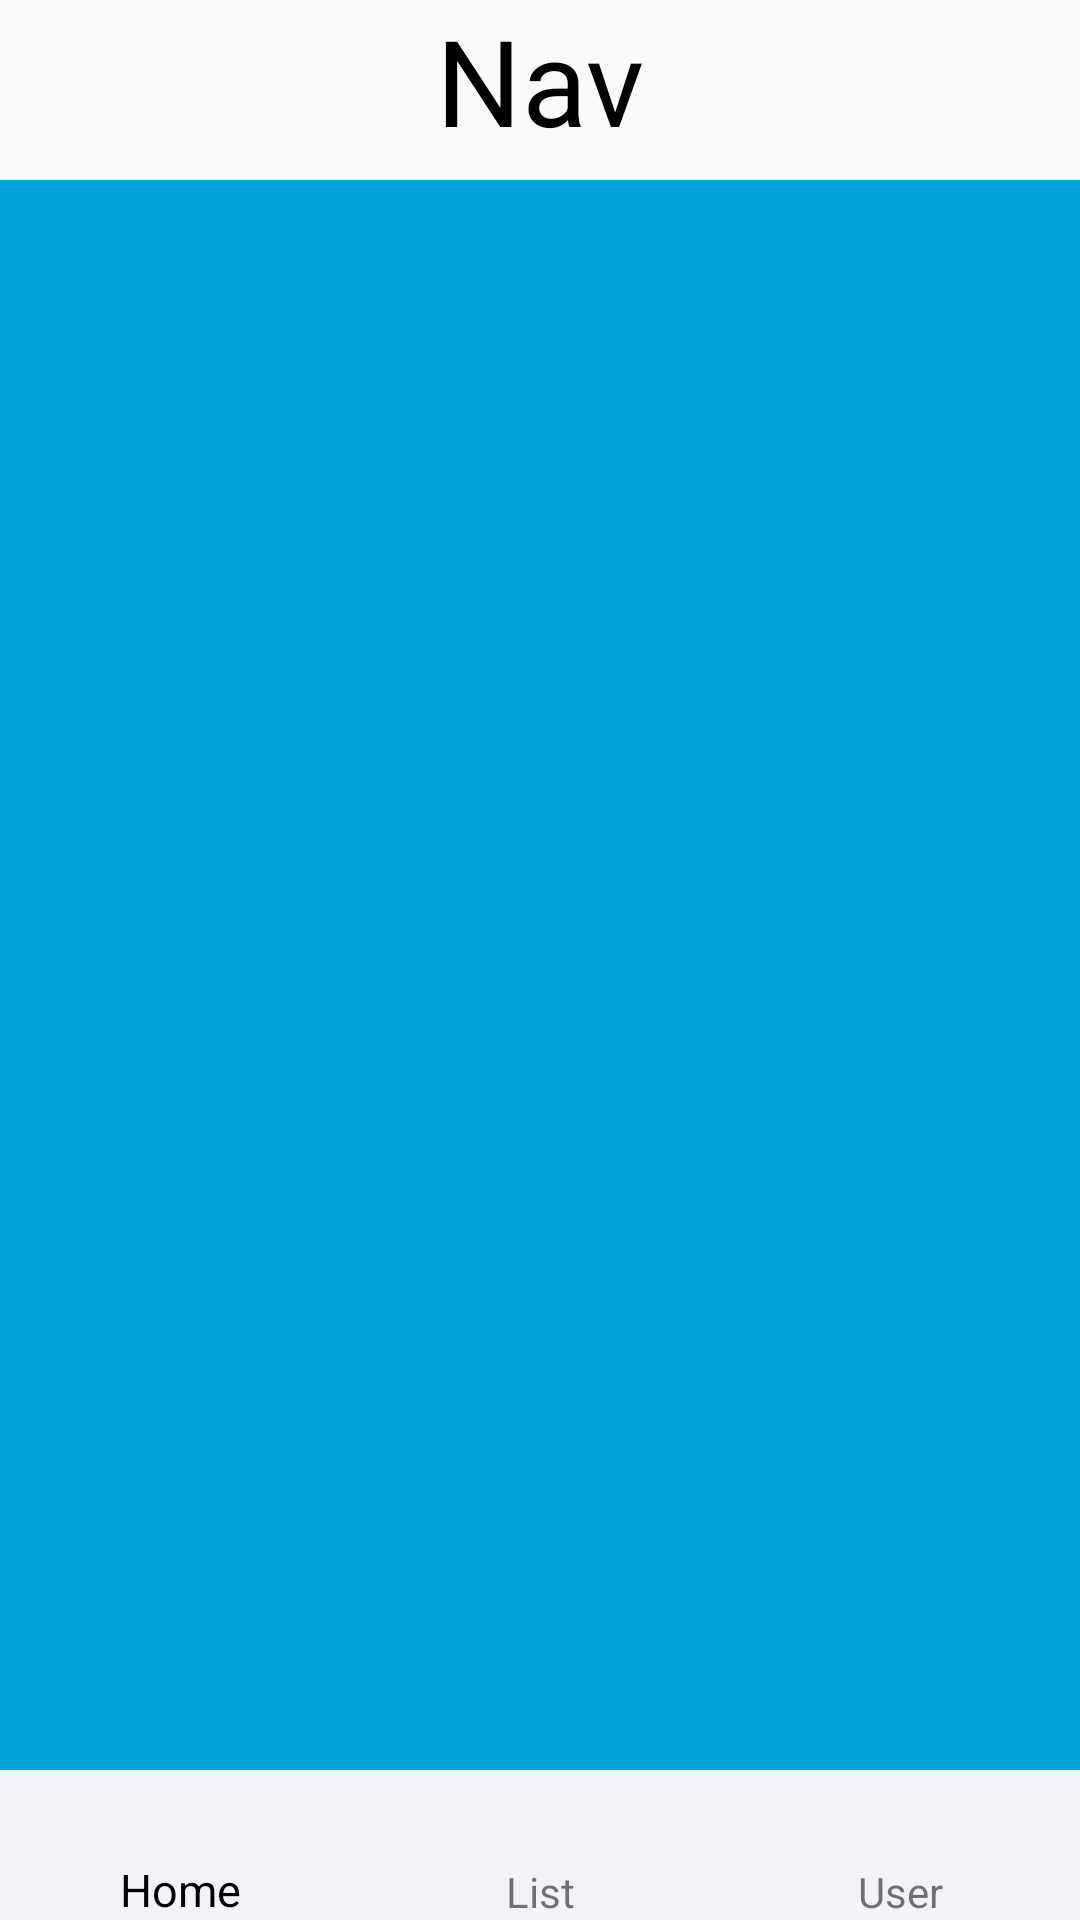

Reconstruct the res/layout file that produces this screen, plus the resources it refers to.
<!-- AndroidManifest.xml: application theme Theme.customTitle -->
<!-- res/layout/activity_main.xml -->
<?xml version="1.0" encoding="utf-8"?>
<LinearLayout
    xmlns:android="http://schemas.android.com/apk/res/android"
    xmlns:tools="http://schemas.android.com/tools"
    android:layout_width="match_parent"
    android:layout_height="match_parent"
    android:gravity="center_horizontal"
    android:orientation="vertical"
    tools:context=".MainActivity">

    <TextView
        android:layout_width="match_parent"
        android:layout_height="60sp"
        android:text="@string/nav"
        android:layout_gravity="center_horizontal"
        android:textColor="#000000"
        android:textAlignment="center"
        android:textSize="40sp"/>

    <RelativeLayout
        android:id="@+id/body"
        android:layout_width="match_parent"
        android:layout_height="match_parent">

        <FrameLayout
            android:id="@+id/frag"
            android:layout_width="match_parent"
            android:layout_height="match_parent"
            android:background="#01a5da"
            android:layout_above="@+id/bottom_bar">
        </FrameLayout>

        <LinearLayout
            android:layout_width="match_parent"
            android:layout_height="50sp"
            android:baselineAligned="false"
            android:id="@+id/bottom_bar"
            android:orientation="horizontal"
            android:layout_alignParentBottom="true"
            android:background="#f2f2f8">

            <RelativeLayout
                android:layout_width="0dp"
                android:layout_height="match_parent"
                android:layout_weight="1"
                android:id="@+id/icon1"
                android:layout_gravity="center_horizontal">
                <TextView
                    android:layout_width="match_parent"
                    android:layout_height="wrap_content"
                    android:layout_centerHorizontal="true"
                    android:layout_alignParentBottom="true"
                    android:text="@string/home"
                    android:gravity="center_horizontal"
                    android:id="@+id/icon1_text"
                    android:textColor="#000000"
                    android:textSize="15sp"/>
                <ImageView
                    android:layout_width="30dp"
                    android:layout_height="30dp"
                    android:id="@+id/icon1_img"
                    android:contentDescription="@string/img"
                    android:layout_alignParentTop="true"
                    android:layout_centerHorizontal="true"
                    android:src="@drawable/ic_launcher_background"
                    android:layout_marginTop="3dp"/>
            </RelativeLayout>
            <RelativeLayout
                android:layout_width="0dp"
                android:layout_height="match_parent"
                android:layout_weight="1"
                android:id="@+id/icon2"
                android:layout_gravity="center_horizontal">
                <TextView
                    android:layout_width="match_parent"
                    android:layout_height="wrap_content"
                    android:layout_alignParentBottom="true"
                    android:gravity="center_horizontal"
                    android:id="@+id/icon2_text"
                    android:text="@string/frag_list"/>
                <ImageView
                    android:layout_width="30dp"
                    android:layout_height="30dp"
                    android:contentDescription="@string/img"
                    android:src="@drawable/ic_launcher_background"
                    android:layout_marginTop="3dp"
                    android:id="@+id/icon2_img"
                    android:layout_alignParentTop="true"
                    android:layout_centerHorizontal="true"
                    />
            </RelativeLayout>
            <RelativeLayout
                android:layout_width="0dp"
                android:layout_gravity="center_horizontal"
                android:layout_weight="1"
                android:layout_height="match_parent">

                <TextView
                    android:layout_width="match_parent"
                    android:layout_height="wrap_content"
                    android:gravity="center_horizontal"
                    android:layout_alignParentBottom="true"
                    android:text="@string/frag_user"/>
                <ImageView
                    android:layout_width="30dp"
                    android:layout_height="30dp"
                    android:contentDescription="@string/img"
                    android:src="@drawable/ic_launcher_background"
                    android:layout_alignParentTop="true"
                    android:layout_marginTop="3dp"
                    android:layout_centerHorizontal="true"
                    />
            </RelativeLayout>
        </LinearLayout>
    </RelativeLayout>
</LinearLayout>
<!-- resources referenced by this layout -->
<resources>
  <string name="frag_list">List</string>
  <string name="frag_user">User</string>
  <string name="home">Home</string>
  <string name="img">img</string>
  <string name="nav">Nav</string>
  <style name="Theme.customTitle" parent="Theme.AppCompat.DayNight.DarkActionBar">
          <item name="android:windowActionBar">false</item>
          <item name="android:windowNoTitle">false</item>
      </style>
</resources>
